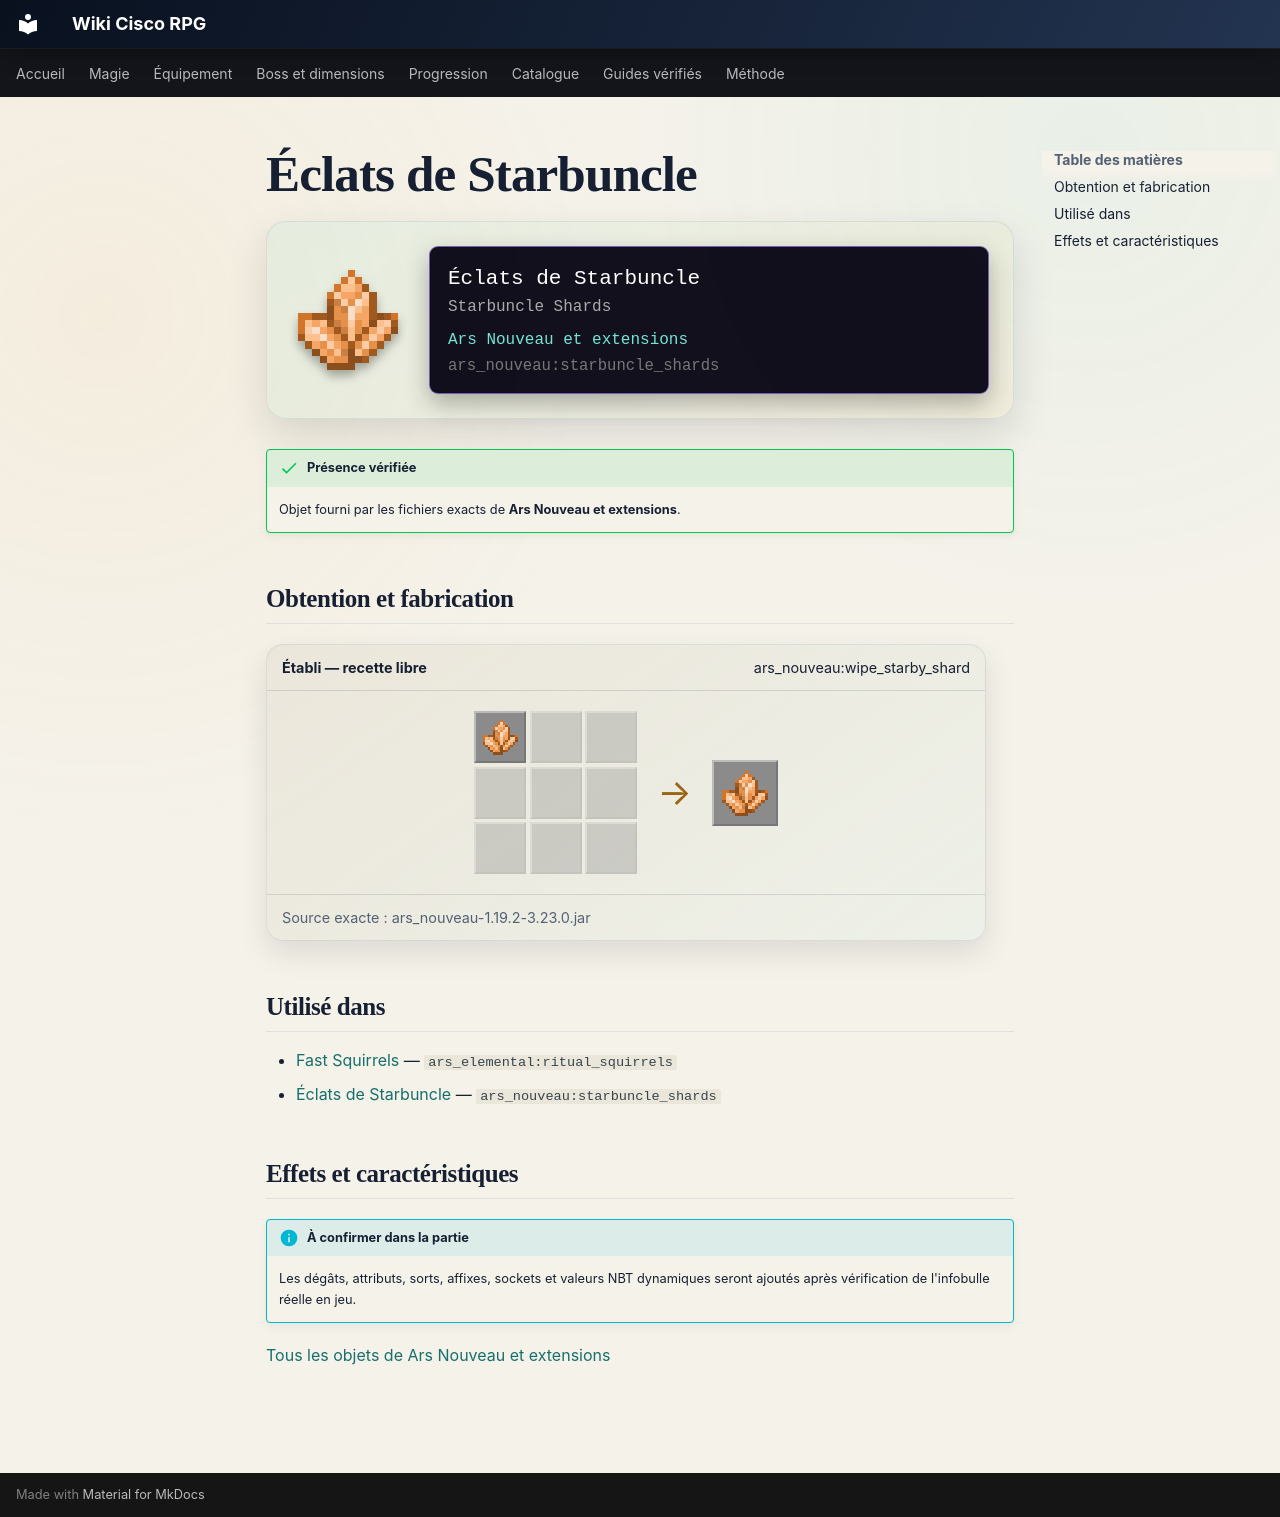

repository: Kloups-Dev/wiki-cisco-rpg · page: catalogue/objets/ars_nouveau/starbuncle_shards/index.html · generator: mkdocs

# Éclats de Starbuncle

<div class="mc-item-showcase">
<img class="mc-item-icon" src="../../../../assets/generated/items/ars_nouveau/starbuncle_shards.png" alt="Éclats de Starbuncle">
<div class="mc-tooltip-card">
<div class="mc-tooltip-card__name">Éclats de Starbuncle</div>
<div class="mc-tooltip-card__alias">Starbuncle Shards</div>
<div class="mc-tooltip-card__mod">Ars Nouveau et extensions</div>
<div class="mc-tooltip-card__id">ars_nouveau:starbuncle_shards</div>
</div>
</div>

!!! success "Présence vérifiée"
    Objet fourni par les fichiers exacts de **Ars Nouveau et extensions**.

## Obtention et fabrication

<div class="jei-recipe"><div class="jei-recipe__head"><strong>Établi — recette libre</strong><span>ars_nouveau:wipe_starby_shard</span></div><div class="jei-recipe__body"><div class="jei-grid"><a class="jei-slot" href="../../../../catalogue/objets/ars_nouveau/starbuncle_shards/" title="Éclats de Starbuncle (ars_nouveau:starbuncle_shards)"><img src="../../../../assets/generated/items/ars_nouveau/starbuncle_shards.png" alt="" loading="lazy"></a><span class="jei-slot jei-slot--empty"></span><span class="jei-slot jei-slot--empty"></span><span class="jei-slot jei-slot--empty"></span><span class="jei-slot jei-slot--empty"></span><span class="jei-slot jei-slot--empty"></span><span class="jei-slot jei-slot--empty"></span><span class="jei-slot jei-slot--empty"></span><span class="jei-slot jei-slot--empty"></span></div><span class="jei-arrow">→</span><span class="jei-slot jei-slot--result"><img src="../../../../assets/generated/items/ars_nouveau/starbuncle_shards.png" alt=""></span></div><div class="jei-recipe__source">Source exacte : ars_nouveau-1.19.2-3.23.0.jar</div></div>

## Utilisé dans

- [Fast Squirrels](../../../catalogue/objets/ars_elemental/ritual_squirrels.md) — <code>ars_elemental:ritual_squirrels</code>
- [Éclats de Starbuncle](../../../catalogue/objets/ars_nouveau/starbuncle_shards.md) — <code>ars_nouveau:starbuncle_shards</code>

## Effets et caractéristiques

!!! info "À confirmer dans la partie"
    Les dégâts, attributs, sorts, affixes, sockets et valeurs NBT dynamiques seront ajoutés après vérification de l'infobulle réelle en jeu.

[Tous les objets de Ars Nouveau et extensions](../../../contenu/ars-nouveau.md)
